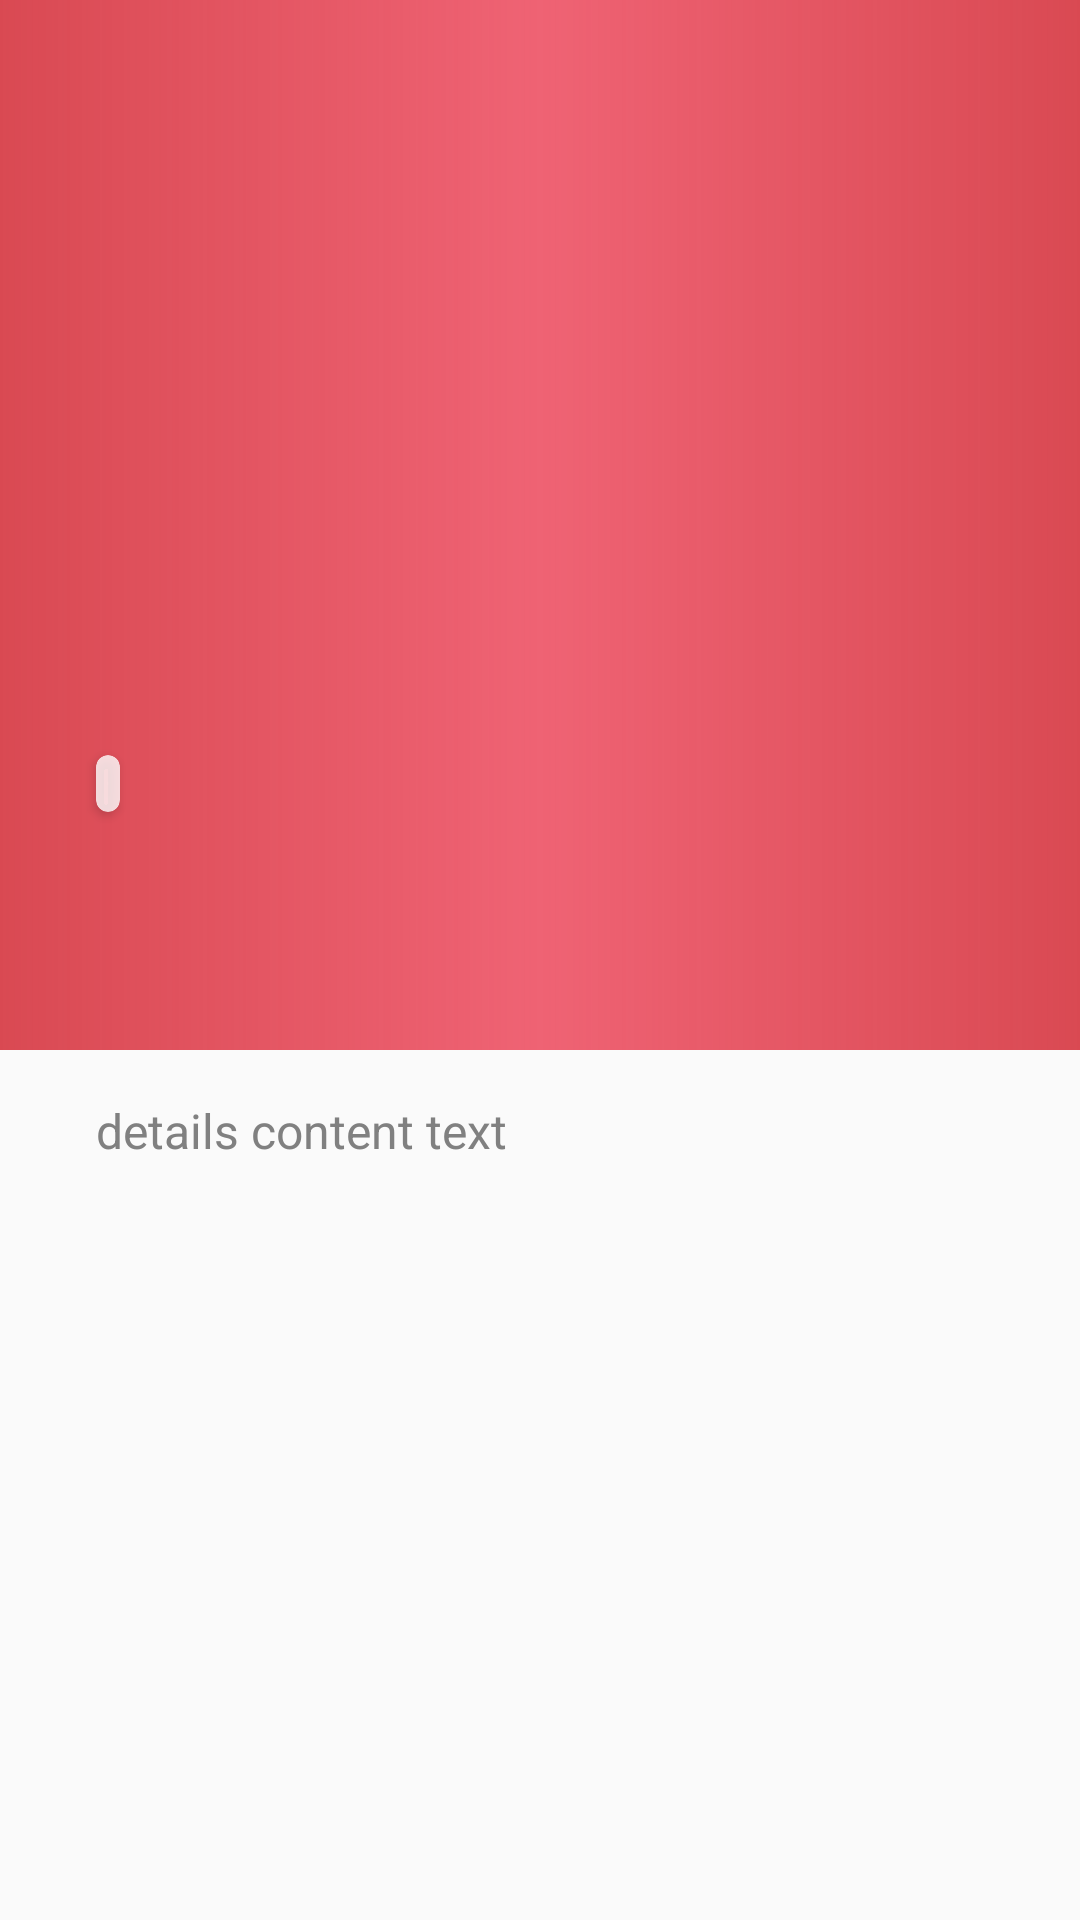

Write the Android layout XML for this screen, with the resource values it uses.
<!-- AndroidManifest.xml: application theme AppTheme -->
<!-- res/layout/activity_details.xml -->
<?xml version="1.0" encoding="utf-8"?>
<androidx.coordinatorlayout.widget.CoordinatorLayout xmlns:android="http://schemas.android.com/apk/res/android"
    xmlns:app="http://schemas.android.com/apk/res-auto"
    android:layout_width="match_parent"
    android:layout_height="match_parent"
    android:fitsSystemWindows="false"
    android:id="@+id/detailsView"
    android:orientation="vertical">

    <com.google.android.material.appbar.AppBarLayout
        android:layout_width="match_parent"
        android:layout_height="wrap_content"
        app:theme="@style/ThemeOverlay.AppCompat">

        <com.google.android.material.appbar.CollapsingToolbarLayout
            android:layout_width="match_parent"
            android:layout_height="350dp"
            android:fitsSystemWindows="false"
            app:contentScrim="?attr/colorPrimary"
            app:layout_scrollFlags="scroll|exitUntilCollapsed"
            app:statusBarScrim="@android:color/transparent"
            app:theme="@style/ThemeOverlay.AppCompat">

            <androidx.constraintlayout.widget.ConstraintLayout
                android:layout_width="match_parent"
                android:layout_height="match_parent">

                <ImageView
                    android:id="@+id/detailsImageView"
                    android:layout_width="match_parent"
                    android:layout_height="match_parent"
                    android:contentDescription="article image"
                    android:fitsSystemWindows="true"
                    android:scaleType="centerCrop"
                    app:layout_collapseMode="parallax" />

                <View
                    android:layout_width="match_parent"
                    android:layout_height="match_parent"
                    android:layout_gravity="top"
                    android:background="@drawable/image_overlay" />

                <ImageView
                    android:id="@+id/favoriteImageView"
                    android:layout_width="wrap_content"
                    android:layout_height="wrap_content"
                    android:layout_marginEnd="@dimen/spacing_2x"
                    android:layout_marginBottom="@dimen/spacing_2x"
                    android:contentDescription="@string/add_to_favorites_image"
                    android:src="@drawable/ic_star_border"
                    app:layout_constraintEnd_toEndOf="parent"
                    app:layout_constraintBottom_toBottomOf="parent" />


                <androidx.cardview.widget.CardView
                    android:layout_width="wrap_content"
                    android:layout_height="wrap_content"
                    app:cardBackgroundColor="@color/white_transparent"
                    app:cardCornerRadius="@dimen/spacing_1x"
                    app:layout_constraintBottom_toTopOf="@id/detailsTitleTextView"
                    app:layout_constraintStart_toStartOf="@id/detailsTitleTextView">

                    <TextView
                        android:id="@+id/detailsAuthorTextView"
                        style="?android:attr/textAppearanceSmall"
                        android:layout_width="wrap_content"
                        android:layout_height="wrap_content"
                        android:paddingStart="@dimen/spacing_1x"
                        android:paddingEnd="@dimen/spacing_1x"
                        android:textColor="#7d7c7b" />
                </androidx.cardview.widget.CardView>


                
                <TextView
                    android:id="@+id/detailsTitleTextView"
                    style="?android:attr/textAppearanceLarge"
                    android:layout_width="match_parent"
                    android:layout_height="wrap_content"
                    android:layout_marginStart="@dimen/spacing_5x"
                    android:layout_marginEnd="@dimen/spacing_6x"
                    android:ellipsize="end"
                    android:lineHeight="@dimen/spacing_5x"
                    android:maxLines="2"
                    android:paddingBottom="@dimen/spacing_1x"
                    android:textColor="@color/white"
                    android:textSize="24sp"
                    app:layout_constraintBottom_toTopOf="@id/detailsSourceAndTimeTextView"
                    app:layout_constraintEnd_toEndOf="parent"
                    app:layout_constraintStart_toStartOf="parent" />

                <TextView
                    android:id="@+id/detailsSourceAndTimeTextView"
                    android:layout_width="0dp"
                    android:layout_height="wrap_content"
                    android:layout_marginBottom="@dimen/spacing_4x"
                    android:textColor="@color/white"
                    app:layout_constraintBottom_toBottomOf="@id/detailsImageView"
                    app:layout_constraintEnd_toEndOf="@id/detailsTitleTextView"
                    app:layout_constraintStart_toStartOf="@id/detailsTitleTextView" />


            </androidx.constraintlayout.widget.ConstraintLayout>


            <androidx.appcompat.widget.Toolbar
                android:id="@+id/detailsToolbar"
                android:layout_width="match_parent"
                android:layout_height="?attr/actionBarSize"
                android:theme="@style/ToolbarTheme"
                android:layout_marginTop="@dimen/spacing_4x"
                app:layout_collapseMode="pin"
                app:popupTheme="@style/ThemeOverlay.AppCompat.Light">

            </androidx.appcompat.widget.Toolbar>


        </com.google.android.material.appbar.CollapsingToolbarLayout>

    </com.google.android.material.appbar.AppBarLayout>


    <androidx.core.widget.NestedScrollView
        android:layout_width="match_parent"
        android:layout_height="match_parent"
        app:layout_behavior="@string/appbar_scrolling_view_behavior">

        <TextView
            android:id="@+id/detailsContentTextView"
            android:layout_width="match_parent"
            android:layout_height="wrap_content"
            android:layout_marginStart="@dimen/spacing_5x"
            android:layout_marginTop="@dimen/spacing_3x"
            android:layout_marginEnd="@dimen/spacing_5x"
            android:lineHeight="@dimen/spacing_4x"
            android:paddingBottom="90dp"
            android:text="details content text"
            android:textColor="#808080"
            android:textSize="16sp" />


    </androidx.core.widget.NestedScrollView>


</androidx.coordinatorlayout.widget.CoordinatorLayout>
<!-- resources referenced by this layout -->
<resources>
  <color name="white">#fff</color>
  <color name="white_transparent">#ccffffff</color>
  <dimen name="spacing_1x">4dp</dimen>
  <dimen name="spacing_2x">8dp</dimen>
  <dimen name="spacing_3x">16dp</dimen>
  <dimen name="spacing_4x">24dp</dimen>
  <dimen name="spacing_5x">32dp</dimen>
  <dimen name="spacing_6x">40dp</dimen>
  <!-- drawable image_overlay (drawable) -->
  <?xml version="1.0" encoding="utf-8"?>
  <shape xmlns:android="http://schemas.android.com/apk/res/android">
      <gradient
          android:startColor="#99c02c2c"
          android:centerColor="#40c02c2c"
          android:endColor="#99c02c2c"
          />
  </shape>
  <string name="add_to_favorites_image">Add to favorites image</string>
  <style name="ToolbarTheme" parent="Theme.AppCompat.Light">
          <item name="android:textColorPrimary">#000</item>
          <item name="android:textColorSecondary">@color/dark_red</item>
          <item name="actionMenuTextColor">@color/colorAccent</item>
          <item name="android:homeAsUpIndicator">@drawable/ic_back_arrow</item>
      </style>
  <style name="AppTheme" parent="Theme.AppCompat.Light.NoActionBar">
          
          <item name="colorPrimary">@color/colorPrimary</item>
          <item name="colorPrimaryDark">@color/colorPrimaryDark</item>
          <item name="colorAccent">@color/colorAccent</item>
      </style>
  <color name="dark_red">#61d08282</color>
  <color name="colorAccent">#c02c2c</color>
  <!-- drawable ic_back_arrow (drawable) -->
  <vector android:height="24dp" android:tint="#C02C2C"
      android:viewportHeight="24.0" android:viewportWidth="24.0"
      android:width="24dp" xmlns:android="http://schemas.android.com/apk/res/android">
      <path android:fillColor="#FF000000" android:pathData="M15.41,16.09l-4.58,-4.59 4.58,-4.59L14,5.5l-6,6 6,6z"/>
  </vector>
  <color name="colorPrimary">#ff758c</color>
  <color name="colorPrimaryDark">#a6d8d8d8</color>
</resources>
